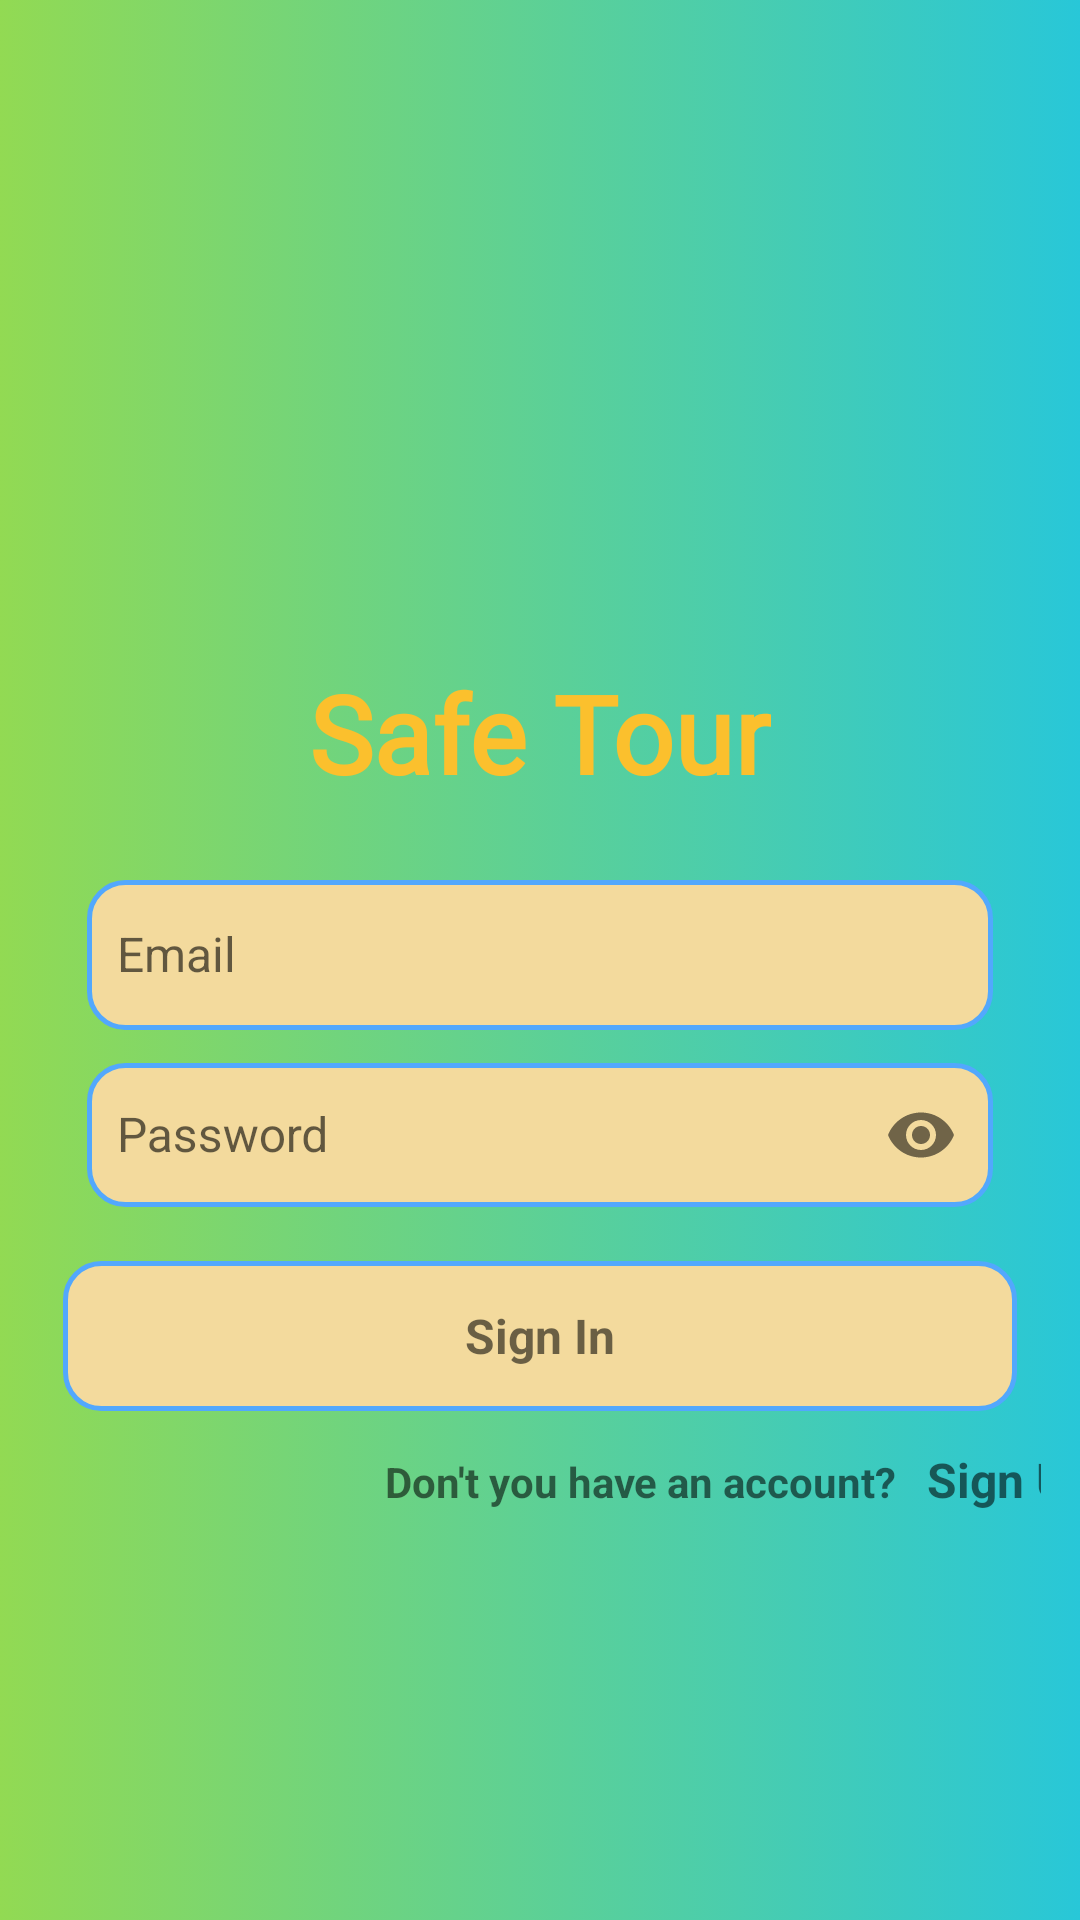

Layout XML and referenced resources for this Android screen:
<!-- AndroidManifest.xml: application theme Theme.AppCompat.Light.NoActionBar -->
<!-- res/layout/activity_sign_in.xml -->
<?xml version="1.0" encoding="utf-8"?>
<androidx.coordinatorlayout.widget.CoordinatorLayout xmlns:android="http://schemas.android.com/apk/res/android"
    xmlns:app="http://schemas.android.com/apk/res-auto"
    xmlns:tools="http://schemas.android.com/tools"
    android:layout_width="match_parent"
    android:layout_height="match_parent"
    android:background="#ffffff"
    tools:context=".activities.initial.SignInActivity">


    <LinearLayout
        android:layout_width="match_parent"
        android:layout_height="match_parent"
        android:background="@drawable/gradient_font_splash"
        android:gravity="center_vertical|center_horizontal"
        android:orientation="vertical"
        android:padding="10dp">


        <LinearLayout
            android:layout_width="match_parent"
            android:layout_height="match_parent"
            android:layout_marginStart="3dp"
            android:layout_marginTop="160dp"
            android:layout_marginEnd="3dp"
            android:gravity="center_horizontal"
            android:orientation="vertical">

            <TextView
                android:layout_width="wrap_content"
                android:layout_height="wrap_content"
                android:layout_marginTop="50dp"
                android:fontFamily="@font/billabong"
                android:text="@string/safe_tour"
                android:textAllCaps="false"
                android:textColor="#FBC02D"
                android:textSize="36sp"
                android:textStyle="bold" />

            <com.google.android.material.textfield.TextInputLayout
                android:layout_width="match_parent"
                android:layout_height="wrap_content"
                android:layout_marginStart="8dp"
                android:layout_marginTop="14sp"
                android:layout_marginEnd="8dp">


                <com.google.android.material.textfield.TextInputEditText
                    android:id="@+id/email_edittext_into_sign_in_id"
                    android:layout_width="match_parent"
                    android:layout_height="50dp"
                    android:layout_marginStart="8dp"
                    android:layout_marginEnd="8dp"
                    android:background="@drawable/profile_views"
                    android:hint="@string/email"
                    android:inputType="textEmailAddress"
                    android:paddingStart="10dp"
                    android:textAllCaps="false"
                    android:textColorHint="#60000000"
                    android:textSize="16sp"
                    android:textStyle="normal" />
            </com.google.android.material.textfield.TextInputLayout>

            <com.google.android.material.textfield.TextInputLayout
                android:layout_width="match_parent"
                android:layout_height="wrap_content"
                android:layout_marginStart="8dp"
                android:layout_marginEnd="8dp"
                app:passwordToggleEnabled="true">


                <com.google.android.material.textfield.TextInputEditText
                    android:id="@+id/password_edittext_into_sign_in_id"
                    android:layout_width="match_parent"
                    android:layout_height="match_parent"
                    android:layout_marginStart="8dp"
                    android:layout_marginEnd="8dp"
                    android:background="@drawable/profile_views"
                    android:hint="@string/password"
                    android:inputType="textPassword"
                    android:paddingStart="10dp"
                    android:textAllCaps="false"
                    android:textColorHint="#60000000"
                    android:textSize="16sp"
                    android:textStyle="normal" />
            </com.google.android.material.textfield.TextInputLayout>

            <TextView
                android:id="@+id/sign_in_textview_into_sign_in_id"
                android:layout_width="match_parent"
                android:layout_height="50dp"
                android:layout_marginStart="8dp"
                android:layout_marginTop="18sp"
                android:layout_marginEnd="8dp"
                android:background="@drawable/profile_views"
                android:gravity="center_horizontal|center_vertical"
                android:padding="7dp"
                android:text="@string/sign_in"
                android:textAllCaps="false"
                android:textColor="#90000000"
                android:textSize="16sp"
                android:textStyle="bold" />


            <LinearLayout
                android:layout_width="match_parent"
                android:layout_height="wrap_content"
                android:layout_marginStart="77dp"
                android:layout_marginTop="12sp">

                <TextView
                    android:layout_width="wrap_content"
                    android:layout_height="wrap_content"
                    android:text="@string/don_t_you_have_an_account"
                    android:textAllCaps="false"
                    android:textColor="#90000000"
                    android:textSize="14sp"
                    android:textStyle="bold" />

                <TextView
                    android:id="@+id/sign_up_bellow_into_sign_in_button_id"
                    android:layout_width="wrap_content"
                    android:layout_height="wrap_content"
                    android:layout_marginStart="10sp"
                    android:text="@string/sign_up"
                    android:textAllCaps="false"
                    android:textColor="#90000000"
                    android:textSize="16sp"
                    android:textStyle="bold" />
            </LinearLayout>
        </LinearLayout>
    </LinearLayout>

</androidx.coordinatorlayout.widget.CoordinatorLayout>
<!-- resources referenced by this layout -->
<resources>
  <!-- drawable gradient_font_splash (drawable) -->
  <?xml version="1.0" encoding="utf-8"?>
  <selector xmlns:android="http://schemas.android.com/apk/res/android">
      <item>
          <shape android:shape="rectangle">
              <gradient android:endColor="#28C7D8" android:startColor="#92DA53" />
          </shape>
      </item>
  </selector>
  <!-- drawable profile_views (drawable) -->
  <?xml version="1.0" encoding="utf-8"?>
  <selector xmlns:android="http://schemas.android.com/apk/res/android">
      <item>
          <shape android:shape="rectangle">
              <solid android:color="#F3DA9D" />
              <stroke android:width="1.5dp"
                  android:color="#52A8FD" />
              <corners android:radius="12sp" />
          </shape>
      </item>
  </selector>
  <string name="don_t_you_have_an_account">Don\'t you have an account?</string>
  <string name="email">Email</string>
  <string name="password">Password</string>
  <string name="safe_tour">Safe Tour</string>
  <string name="sign_in">Sign In</string>
  <string name="sign_up">Sign Up</string>
</resources>
